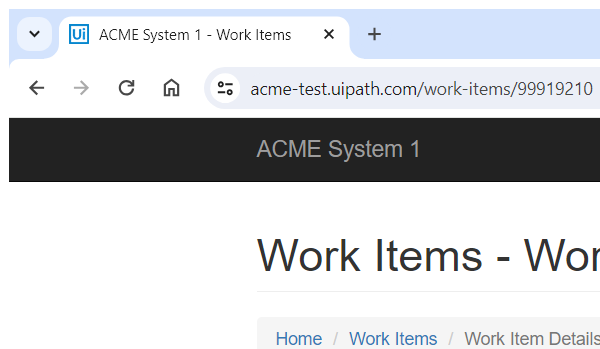
Task: Generate Monthly Report Performer to get data
Workflow: System1_GetClientDetails

Step 1: Attach Browser -- Work items details page in window 'ACME System 1 - Work Items' (chrome.exe)

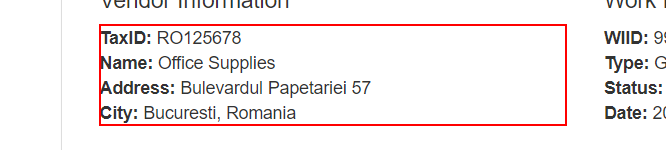
Step 2: get-text from the paragraph